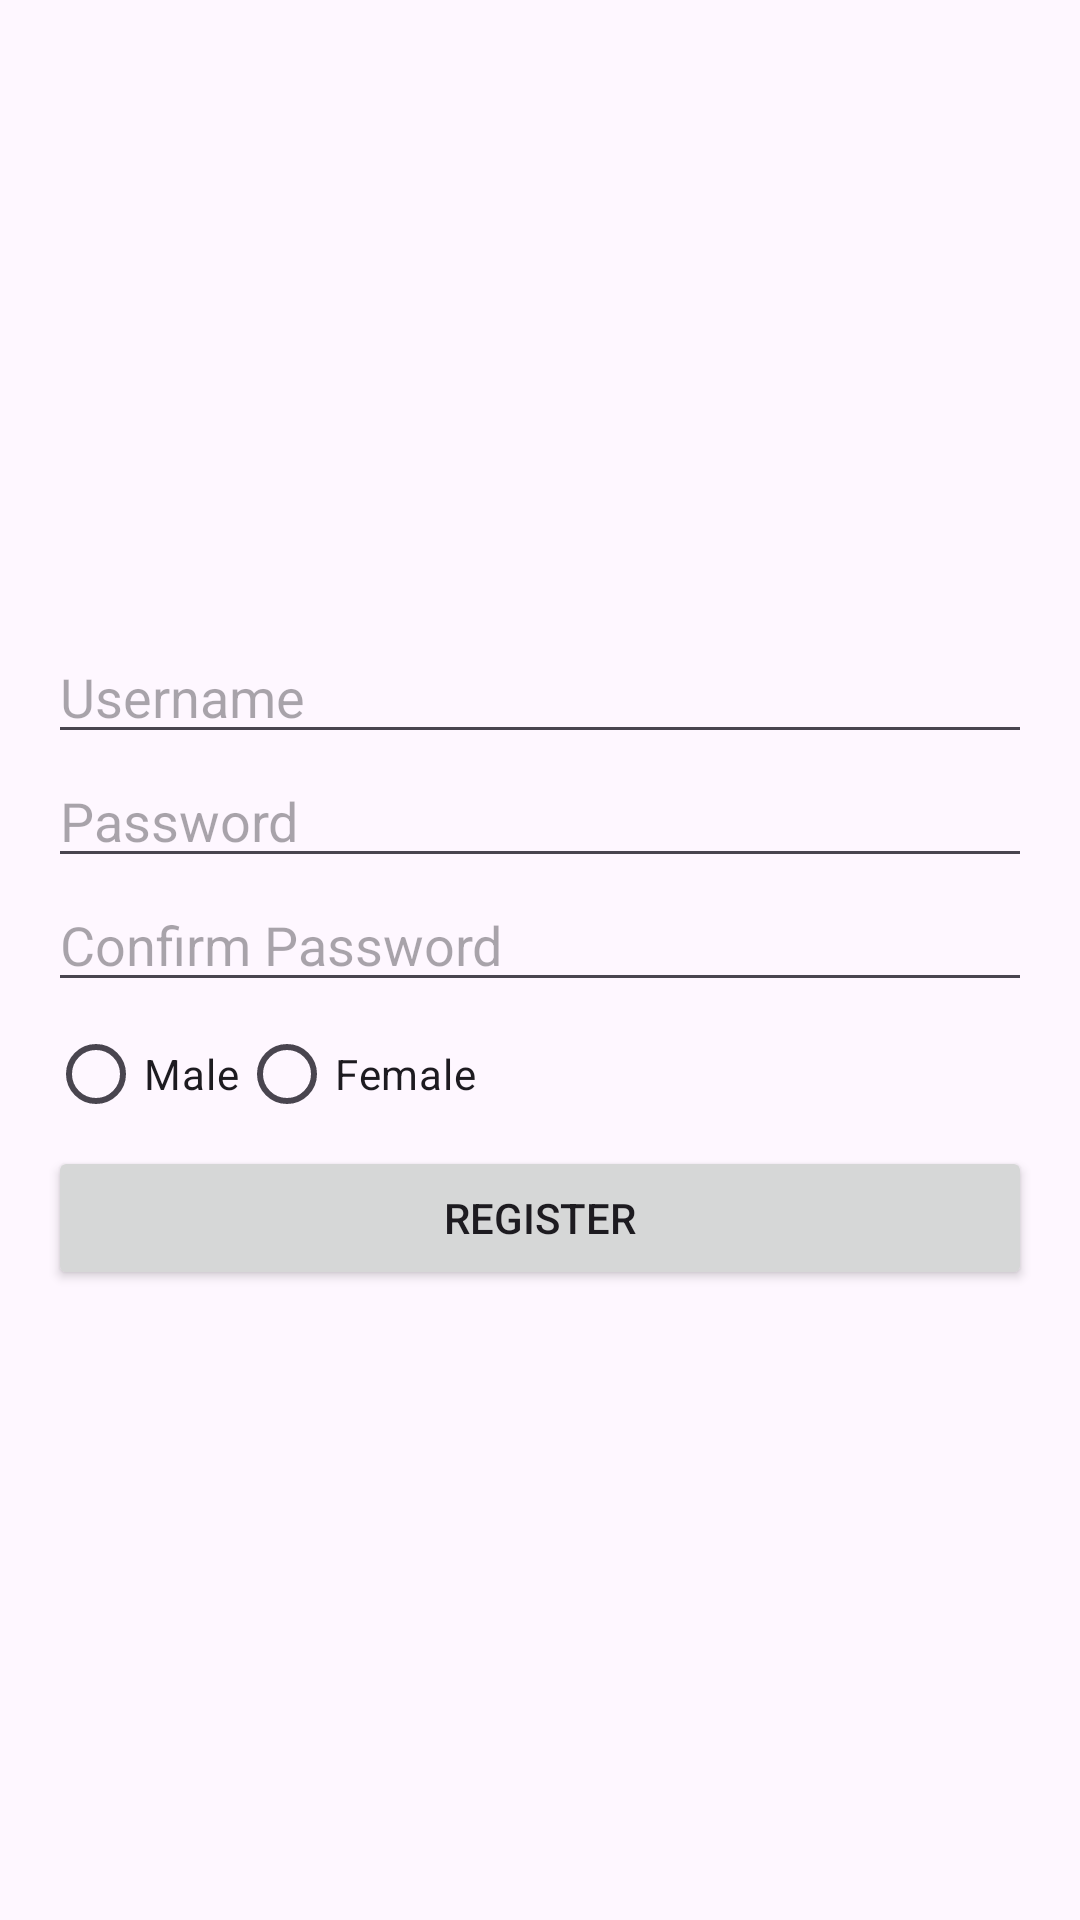

Reconstruct the res/layout file that produces this screen, plus the resources it refers to.
<!-- AndroidManifest.xml: application theme Theme.LoginRegestration -->
<!-- res/layout/activity_register.xml -->
<?xml version="1.0" encoding="utf-8"?>
<androidx.constraintlayout.widget.ConstraintLayout xmlns:android="http://schemas.android.com/apk/res/android"
    xmlns:app="http://schemas.android.com/apk/res-auto"
    xmlns:tools="http://schemas.android.com/tools"
    android:id="@+id/main"
    android:layout_width="match_parent"
    android:layout_height="match_parent"
    tools:context=".RegisterActivity">

    <LinearLayout
        android:id="@+id/linearLayout"
        android:layout_width="0dp"
        android:layout_height="wrap_content"
        android:orientation="vertical"
        android:padding="16dp"
        app:layout_constraintTop_toTopOf="parent"
        app:layout_constraintBottom_toBottomOf="parent"
        app:layout_constraintStart_toStartOf="parent"
        app:layout_constraintEnd_toEndOf="parent">

        <EditText
            android:id="@+id/username"
            android:layout_width="match_parent"
            android:layout_height="wrap_content"
            android:hint="Username" />

        <EditText
            android:id="@+id/password"
            android:layout_width="match_parent"
            android:layout_height="wrap_content"
            android:hint="Password"
            android:inputType="textPassword" />

        <EditText
            android:id="@+id/confirmPassword"
            android:layout_width="match_parent"
            android:layout_height="wrap_content"
            android:hint="Confirm Password"
            android:inputType="textPassword" />

        <RadioGroup
            android:id="@+id/genderGroup"
            android:layout_width="match_parent"
            android:layout_height="wrap_content"
            android:orientation="horizontal">

            <RadioButton
                android:id="@+id/radio_male"
                android:layout_width="wrap_content"
                android:layout_height="wrap_content"
                android:text="Male" />

            <RadioButton
                android:id="@+id/radio_female"
                android:layout_width="wrap_content"
                android:layout_height="wrap_content"
                android:text="Female" />

        </RadioGroup>

        <Button
            android:id="@+id/registerButton"
            android:layout_width="match_parent"
            android:layout_height="wrap_content"
            android:text="Register" />
    </LinearLayout>

</androidx.constraintlayout.widget.ConstraintLayout>
<!-- resources referenced by this layout -->
<resources>
  <style name="Theme.LoginRegestration" parent="Base.Theme.LoginRegestration" />
  <style name="Base.Theme.LoginRegestration" parent="Theme.Material3.DayNight.NoActionBar">
          
          
      </style>
</resources>
